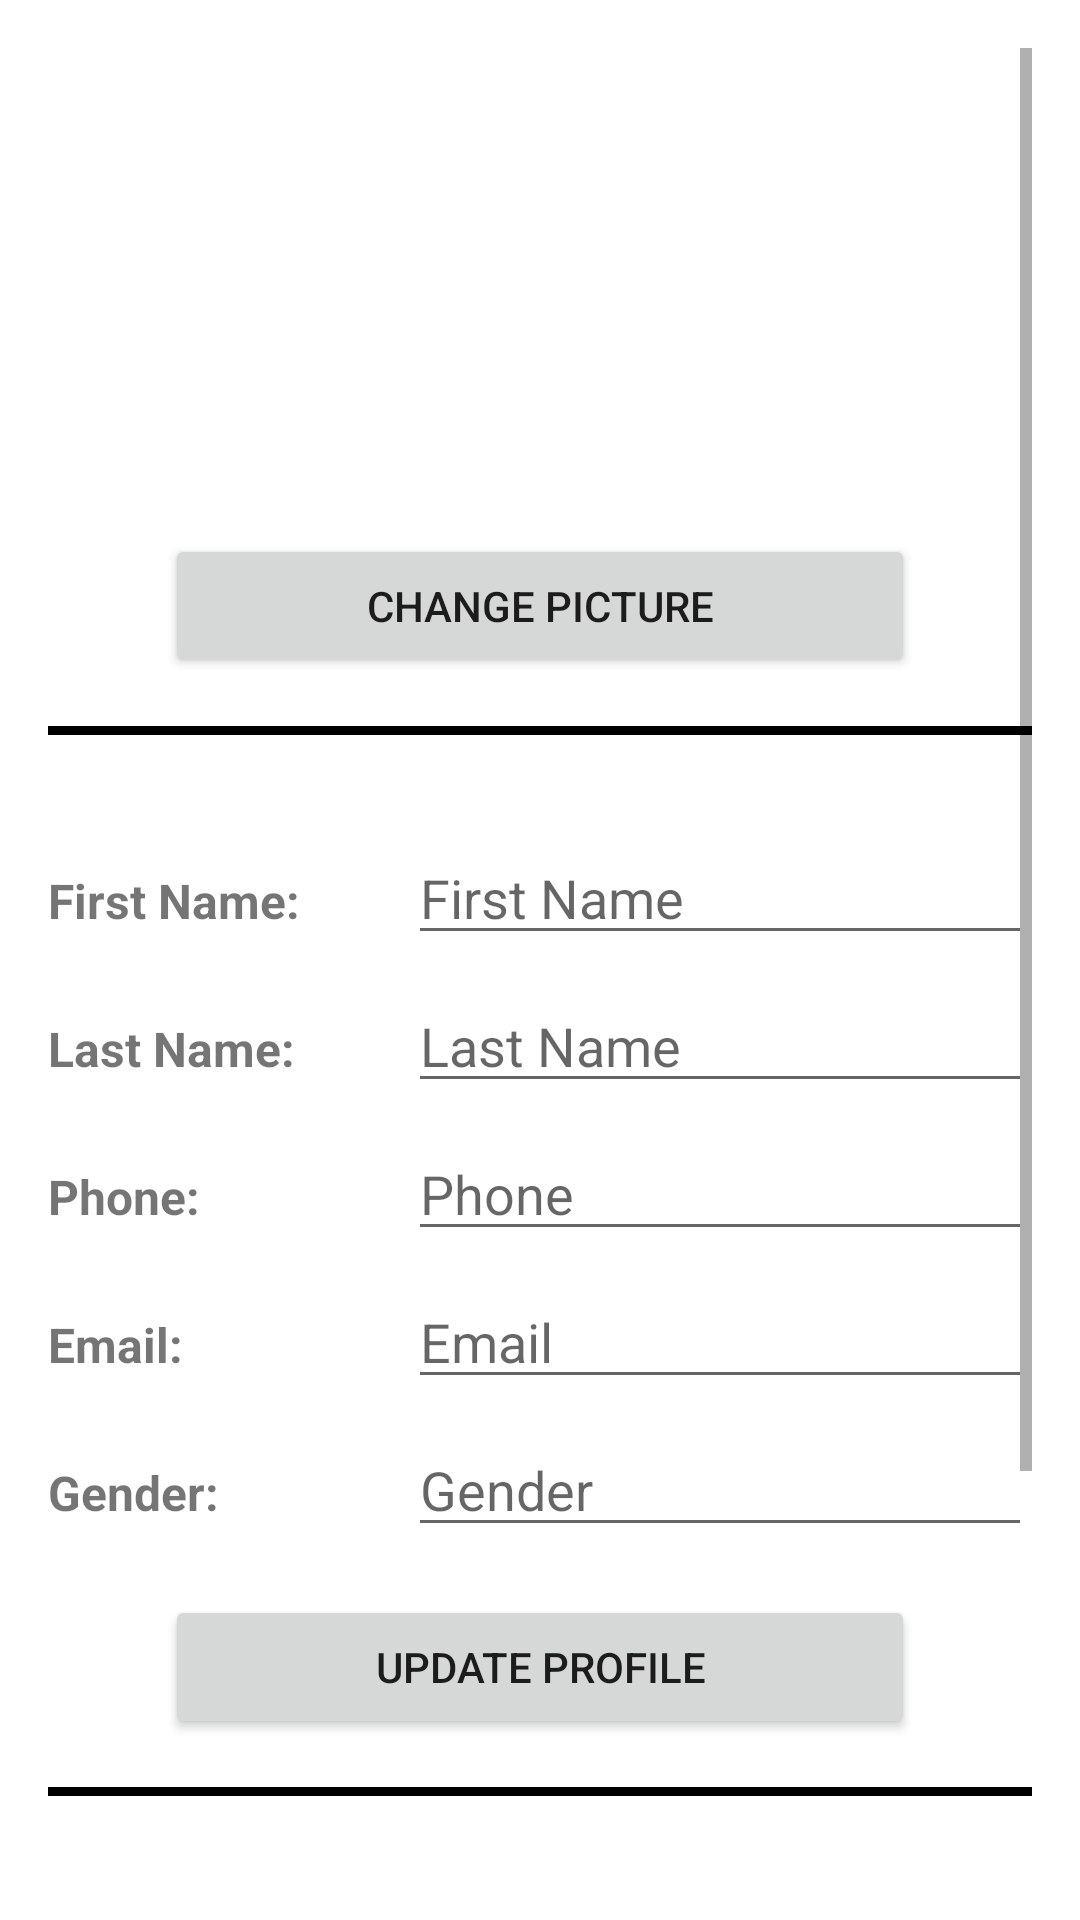

This screen was rendered from an Android layout file. Write that file and the resources it references.
<!-- AndroidManifest.xml: application theme Theme.Pizza_Restaurant_Application -->
<!-- res/layout/fragment_profile.xml -->
<?xml version="1.0" encoding="utf-8"?>
<ScrollView xmlns:android="http://schemas.android.com/apk/res/android"
    xmlns:app="http://schemas.android.com/apk/res-auto"
    xmlns:tools="http://schemas.android.com/tools"
    android:layout_width="match_parent"
    android:layout_height="match_parent"
    android:padding="16dp">

    <LinearLayout
        android:layout_width="match_parent"
        android:layout_height="wrap_content"
        android:orientation="vertical">

        <ImageView
            android:id="@+id/imageView_user"
            android:layout_width="match_parent"
            android:layout_height="146dp"
            android:layout_marginBottom="16dp"
            tools:srcCompat="@drawable/user_icon" />

        <FrameLayout
            android:layout_width="match_parent"
            android:layout_height="wrap_content"
            android:layout_marginBottom="16dp">

            <Button
                android:id="@+id/button_change_picture"
                android:layout_width="250dp"
                android:layout_height="wrap_content"
                android:onClick="pickImage"
                android:text="Change Picture"
                android:layout_gravity="center_horizontal" />

        </FrameLayout>

        <View
            android:layout_width="match_parent"
            android:layout_height="3dp"
            android:background="#000"
            android:layout_marginBottom="16dp"/>

        <LinearLayout
            android:layout_width="match_parent"
            android:layout_height="wrap_content"
            android:layout_marginTop="16dp"
            android:orientation="horizontal">

            <TextView
                android:id="@+id/textView_first_name"
                android:layout_width="120dp"
                android:layout_height="wrap_content"
                android:text="First Name:"
                android:textSize="16sp"
                android:textStyle="bold" />

            <EditText
                android:id="@+id/editText_first_name"
                android:layout_width="0dp"
                android:layout_height="wrap_content"
                android:layout_weight="1"
                android:ems="10"
                android:hint="First Name"
                android:inputType="textPersonName" />
        </LinearLayout>

        <LinearLayout
            android:layout_width="match_parent"
            android:layout_height="wrap_content"
            android:layout_marginTop="8dp"
            android:orientation="horizontal">

            <TextView
                android:id="@+id/textView_last_name"
                android:layout_width="120dp"
                android:layout_height="wrap_content"
                android:text="Last Name:"
                android:textSize="16sp"
                android:textStyle="bold" />

            <EditText
                android:id="@+id/editText_last_name"
                android:layout_width="0dp"
                android:layout_height="wrap_content"
                android:layout_weight="1"
                android:ems="10"
                android:hint="Last Name"
                android:inputType="textPersonName" />
        </LinearLayout>

        <LinearLayout
            android:layout_width="match_parent"
            android:layout_height="wrap_content"
            android:layout_marginTop="8dp"
            android:orientation="horizontal">

            <TextView
                android:id="@+id/textView_phone"
                android:layout_width="120dp"
                android:layout_height="wrap_content"
                android:text="Phone:"
                android:textSize="16sp"
                android:textStyle="bold" />

            <EditText
                android:id="@+id/editText_phone"
                android:layout_width="0dp"
                android:layout_height="wrap_content"
                android:layout_weight="1"
                android:ems="10"
                android:hint="Phone"
                android:inputType="phone" />
        </LinearLayout>

        <LinearLayout
            android:layout_width="match_parent"
            android:layout_height="wrap_content"
            android:layout_marginTop="8dp"
            android:orientation="horizontal">

            <TextView
                android:id="@+id/textView_em"
                android:layout_width="120dp"
                android:layout_height="wrap_content"
                android:text="Email:"
                android:textSize="16sp"
                android:textStyle="bold" />

            <EditText
                android:id="@+id/editText_email"
                android:layout_width="0dp"
                android:layout_height="wrap_content"
                android:layout_weight="1"
                android:ems="10"
                android:hint="Email"
                android:inputType="textEmailAddress" />
        </LinearLayout>

        <LinearLayout
            android:layout_width="match_parent"
            android:layout_height="wrap_content"
            android:layout_marginTop="8dp"
            android:orientation="horizontal">

            <TextView
                android:id="@+id/textView_ge"
                android:layout_width="120dp"
                android:layout_height="wrap_content"
                android:text="Gender:"
                android:textSize="16sp"
                android:textStyle="bold" />

            <EditText
                android:id="@+id/editText_gender"
                android:layout_width="0dp"
                android:layout_height="wrap_content"
                android:layout_weight="1"
                android:ems="10"
                android:hint="Gender"
                android:inputType="textPersonName" />
        </LinearLayout>

        <Button
            android:id="@+id/button_update"
            android:layout_width="250dp"
            android:layout_height="wrap_content"
            android:layout_marginTop="16dp"
            android:layout_gravity="center_horizontal"
            android:text="Update Profile" />

        <View
            android:layout_width="match_parent"
            android:layout_height="3dp"
            android:background="#000"
            android:layout_marginTop="16dp"/>

        <TextView
            android:id="@+id/textView_ChangePassword"
            android:layout_width="match_parent"
            android:layout_height="wrap_content"
            android:layout_marginTop="32dp"
            android:text="Change Password:"
            android:textSize="20sp"
            android:textStyle="bold" />

        <EditText
            android:id="@+id/editText_newPassword"
            android:layout_width="match_parent"
            android:layout_height="wrap_content"
            android:layout_marginTop="8dp"
            android:ems="10"
            android:hint="New Password"
            android:inputType="textPassword" />

        <EditText
            android:id="@+id/editText_confNewPassword"
            android:layout_width="match_parent"
            android:layout_height="wrap_content"
            android:layout_marginTop="8dp"
            android:ems="10"
            android:hint="Confirm New Password"
            android:inputType="textPassword" />

        <Button
            android:id="@+id/button_newPassword"
            android:layout_width="250dp"
            android:layout_height="wrap_content"
            android:layout_marginTop="16dp"
            android:layout_gravity="center_horizontal"
            android:text="Change Password" />

    </LinearLayout>
</ScrollView>
<!-- resources referenced by this layout -->
<resources>
  <style name="Theme.Pizza_Restaurant_Application" parent="Theme.MaterialComponents.DayNight.DarkActionBar">
          
          <item name="colorPrimary">@color/purple_500</item>
          <item name="colorPrimaryVariant">@color/purple_700</item>
          <item name="colorOnPrimary">@color/white</item>
          
          <item name="colorSecondary">@color/teal_200</item>
          <item name="colorSecondaryVariant">@color/teal_700</item>
          <item name="colorOnSecondary">@color/black</item>
          
          <item name="android:statusBarColor" tools:targetApi="l">?attr/colorPrimaryVariant</item>
          
      </style>
  <color name="purple_500">#FF5722</color>
  <color name="purple_700">#FF3700B3</color>
  <color name="white">#FFFFFFFF</color>
  <color name="teal_200">#FF03DAC5</color>
  <color name="teal_700">#FF018786</color>
  <color name="black">#FF000000</color>
</resources>
